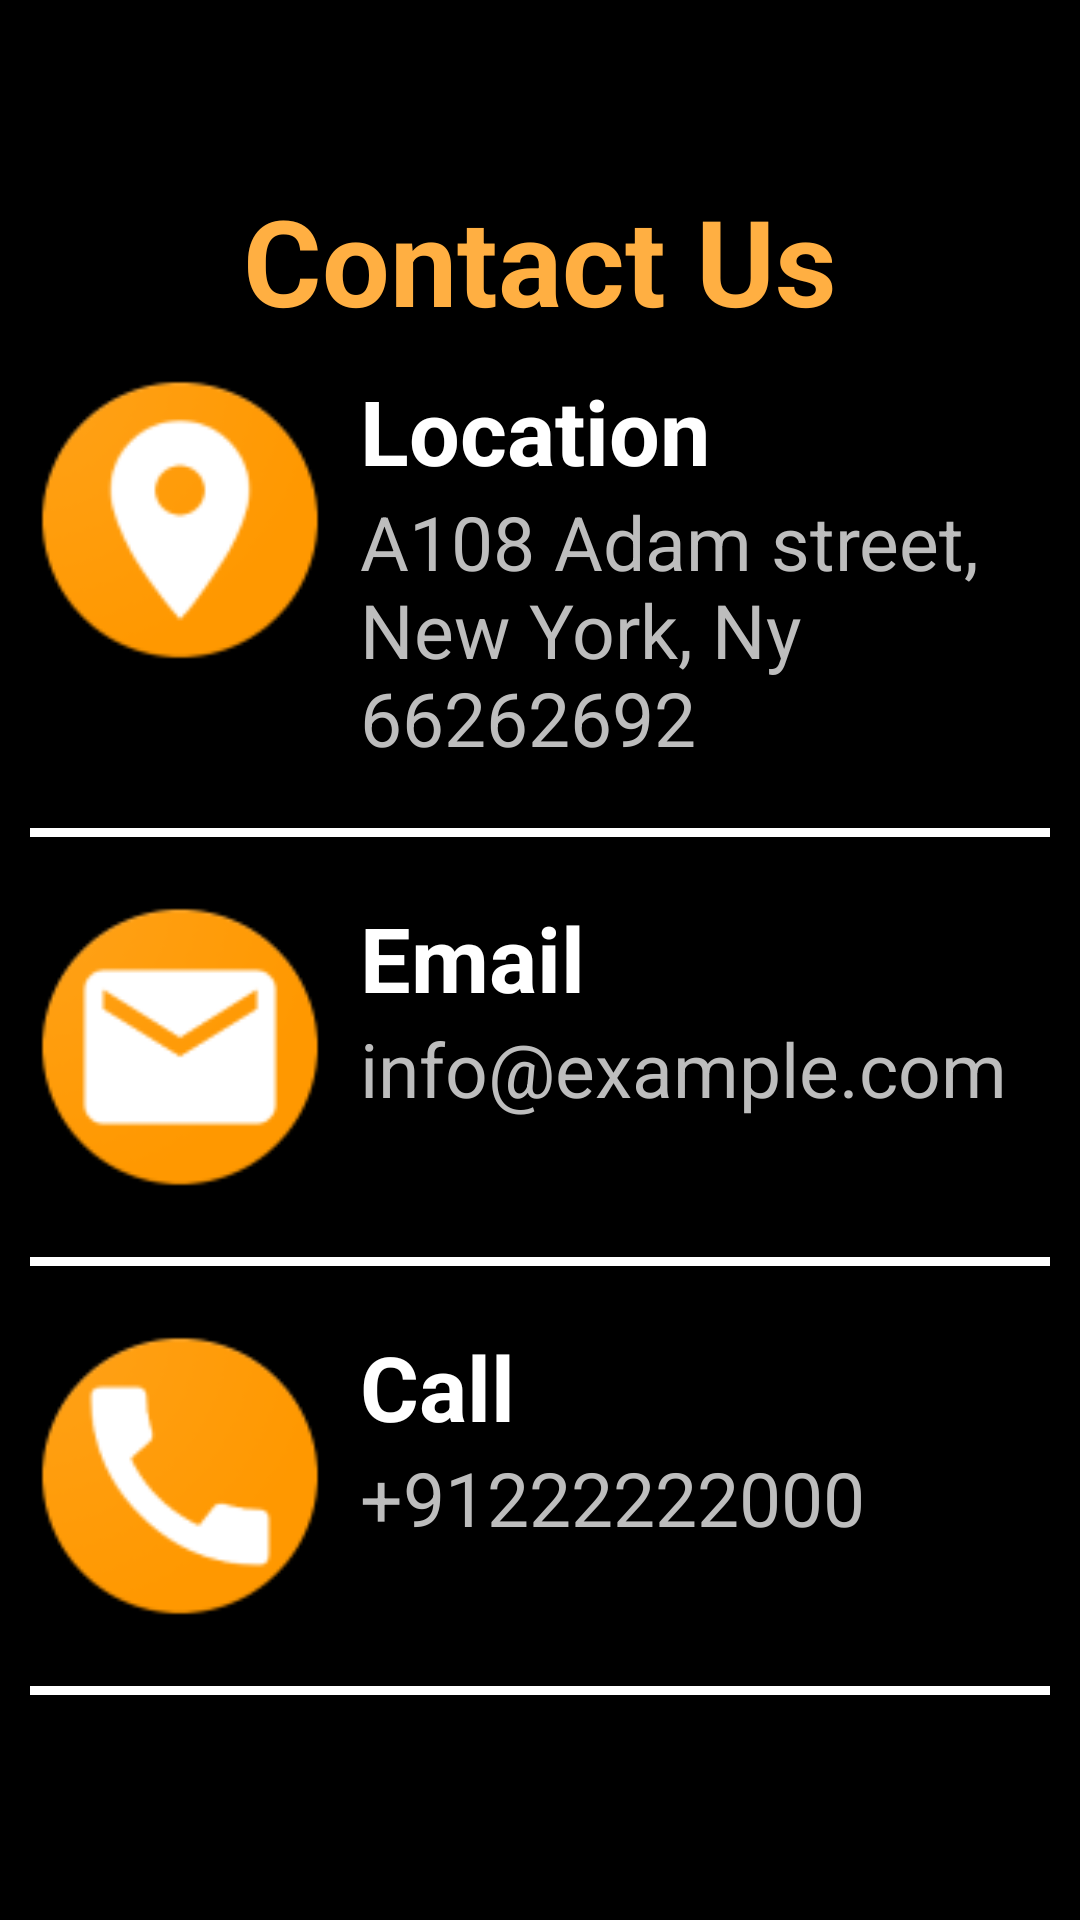

Android layout source for this screen:
<!-- AndroidManifest.xml: application theme Theme.FoodStories -->
<!-- res/layout/activity_contact_us.xml -->
<?xml version="1.0" encoding="utf-8"?>
<ScrollView xmlns:android="http://schemas.android.com/apk/res/android"
    xmlns:app="http://schemas.android.com/apk/res-auto"
    xmlns:tools="http://schemas.android.com/tools"
    android:layout_width="match_parent"
    android:layout_height="match_parent"
    android:background="@color/black"
    tools:context=".ContactUs">

    <LinearLayout
        android:layout_width="wrap_content"
        android:layout_height="wrap_content"
        android:orientation="vertical"
        android:layout_marginTop="30dp"
        >

        <TextView
            android:layout_marginTop="30dp"
            android:layout_width="match_parent"
            android:layout_height="wrap_content"
            android:text="Contact Us"
            android:textColor="@color/light_orange"
            android:textStyle="bold"
            android:textSize="40dp"
            android:layout_gravity="center"
            android:gravity="center"
            />

        <LinearLayout
            android:layout_width="wrap_content"
            android:layout_height="wrap_content"
            android:orientation="horizontal"
            android:layout_marginTop="30dp"
            android:layout_margin="10dp"
            >

            <ImageView
                android:layout_width="100dp"
                android:layout_height="100dp"
                android:src="@mipmap/location1"
                />
            <LinearLayout
                android:layout_width="wrap_content"
                android:layout_height="wrap_content"
                android:orientation="vertical"
                android:layout_marginLeft="10dp"
                >
            <TextView
                android:layout_width="wrap_content"
                android:layout_height="wrap_content"
                android:text="Location"
                android:textColor="@color/white"
                android:textSize="30dp"
                android:textStyle="bold"
                />
                <TextView
                    android:layout_width="wrap_content"
                    android:layout_height="wrap_content"
                    android:text="@string/location"
                    android:textSize="25dp"
                    android:textColor="@color/light_black"
                    />

            </LinearLayout>
        </LinearLayout>

        <View
            android:layout_width="match_parent"
            android:layout_height="3dp"
            android:layout_margin="10dp"
            android:background="@color/white"
            />
        <LinearLayout
            android:layout_width="wrap_content"
            android:layout_height="wrap_content"
            android:orientation="horizontal"
            android:layout_marginTop="30dp"
            android:layout_margin="10dp"
            >

            <ImageView
                android:layout_width="100dp"
                android:layout_height="100dp"
                android:src="@mipmap/email"
                />
            <LinearLayout
                android:layout_width="wrap_content"
                android:layout_height="wrap_content"
                android:orientation="vertical"
                android:layout_marginLeft="10dp"
                >
                <TextView
                    android:layout_width="wrap_content"
                    android:layout_height="wrap_content"
                    android:text="Email"
                    android:textColor="@color/white"
                    android:textSize="30dp"
                    android:textStyle="bold"
                    />
                <TextView
                    android:layout_width="wrap_content"
                    android:layout_height="wrap_content"
                    android:text="@string/email"
                    android:textSize="25dp"
                    android:textColor="@color/light_black"
                    />

            </LinearLayout>
        </LinearLayout>
        <View
            android:layout_width="match_parent"
            android:layout_height="3dp"
            android:layout_margin="10dp"
            android:background="@color/white"
            />
        <LinearLayout
            android:layout_width="wrap_content"
            android:layout_height="wrap_content"
            android:orientation="horizontal"
            android:layout_marginTop="30dp"
            android:layout_margin="10dp"
            >

            <ImageView
                android:layout_width="100dp"
                android:layout_height="100dp"
                android:src="@mipmap/call"
                />
            <LinearLayout
                android:layout_width="wrap_content"
                android:layout_height="wrap_content"
                android:orientation="vertical"
                android:layout_marginLeft="10dp"
                >
                <TextView
                    android:layout_width="wrap_content"
                    android:layout_height="wrap_content"
                    android:text="Call"
                    android:textColor="@color/white"
                    android:textSize="30dp"
                    android:textStyle="bold"
                    />
                <TextView
                    android:layout_width="wrap_content"
                    android:layout_height="wrap_content"
                    android:text="@string/call"
                    android:textSize="25dp"
                    android:textColor="@color/light_black"
                    />

            </LinearLayout>
        </LinearLayout>
        <View
            android:layout_width="match_parent"
            android:layout_height="3dp"
            android:layout_margin="10dp"
            android:background="@color/white"
            />
    </LinearLayout>


</ScrollView>
<!-- resources referenced by this layout -->
<resources>
  <color name="black">#FF000000</color>
  <color name="light_black">#BDBDBD</color>
  <color name="light_orange">#FFAF42</color>
  <color name="white">#FFFFFFFF</color>
  <!-- mipmap call: png bitmap (mipmap-xhdpi, 6358 bytes) -->
  <!-- mipmap email: png bitmap (mipmap-xhdpi, 5871 bytes) -->
  <!-- mipmap location1: png bitmap (mipmap-xhdpi, 6445 bytes) -->
  <string name="call">+91222222000</string>
  <string name="email">info@example.com</string>
  <string name="location">A108 Adam street, New York, Ny 66262692</string>
  <style name="Theme.FoodStories" parent="Theme.MaterialComponents.DayNight.DarkActionBar">
          
          <item name="colorPrimary">@color/purple_500</item>
          <item name="colorPrimaryVariant">@color/purple_700</item>
          <item name="colorOnPrimary">@color/white</item>
          
          <item name="colorSecondary">@color/teal_200</item>
          <item name="colorSecondaryVariant">@color/teal_700</item>
          <item name="colorOnSecondary">@color/black</item>
          
          <item name="android:statusBarColor" tools:targetApi="l">?attr/colorPrimaryVariant</item>
          
      </style>
  <color name="purple_500">#FF6200EE</color>
  <color name="purple_700">#FF3700B3</color>
  <color name="teal_200">#FF03DAC5</color>
  <color name="teal_700">#FF018786</color>
</resources>
